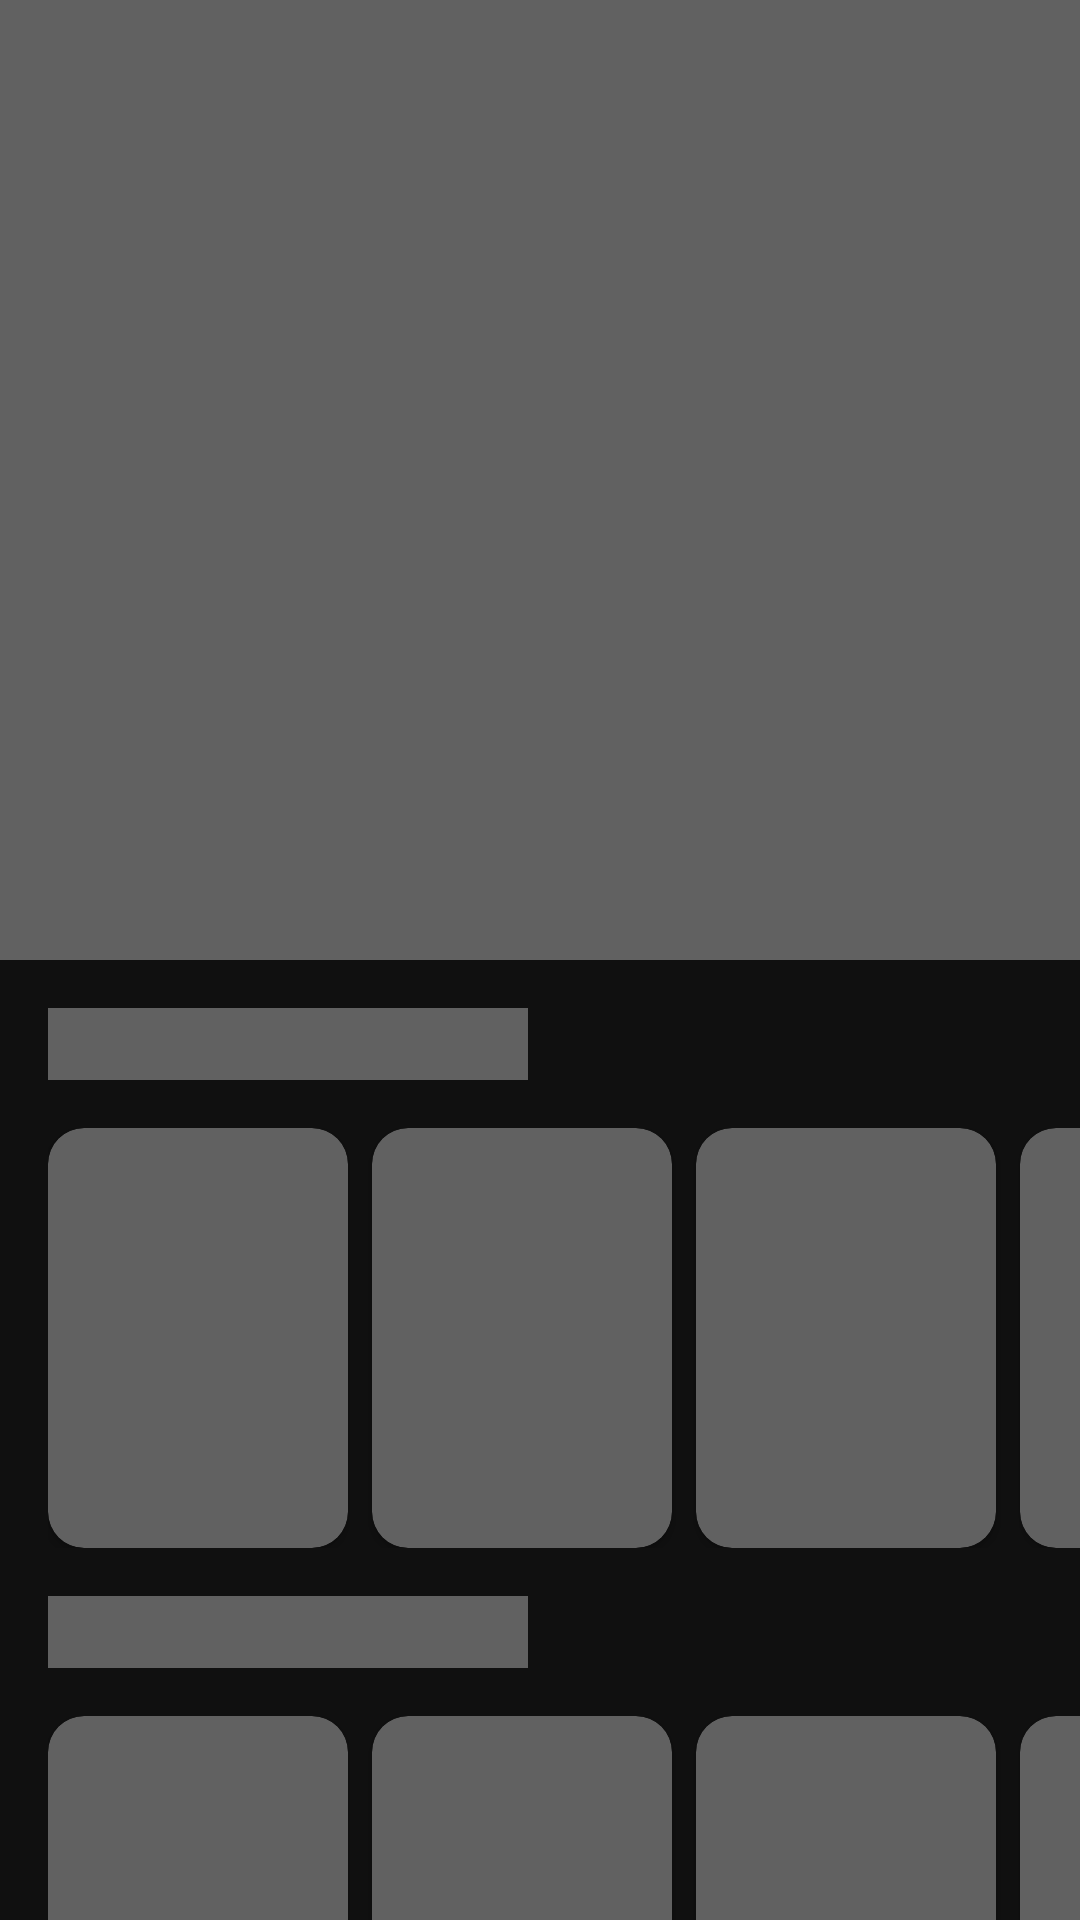

Android layout source for this screen:
<!-- AndroidManifest.xml: application theme AppTheme -->
<!-- res/layout/placeholder_home_activity.xml -->
<?xml version="1.0" encoding="utf-8"?>
<LinearLayout
    xmlns:android="http://schemas.android.com/apk/res/android" 
    android:layout_width="match_parent"
    android:layout_height="match_parent"
    android:orientation="vertical">
    
    <View
        android:id="@+id/shimmer_banner"
        android:layout_width="match_parent"
        android:layout_height="@dimen/banner_image_height_home"
        android:background="@color/placeholder_gray"/>

    <include
        android:layout_width="wrap_content"
        android:layout_height="wrap_content"
        android:layout_marginTop="16dp"
        layout="@layout/placeholder_horizontal_sectioned_list"/>

    <include
        android:layout_width="wrap_content"
        android:layout_height="wrap_content"
        android:layout_marginTop="16dp"
        layout="@layout/placeholder_horizontal_sectioned_list"/>

</LinearLayout>
<!-- res/layout/placeholder_horizontal_sectioned_list.xml (included above) -->
<?xml version="1.0" encoding="utf-8"?>
<RelativeLayout
    xmlns:android="http://schemas.android.com/apk/res/android"
    android:layout_width="match_parent"
    android:layout_height="match_parent">

    <View
        android:id="@+id/placeholder_text"
        android:layout_width="160dp"
        android:layout_height="24dp"
        android:layout_marginLeft="16dp"
        android:background="@color/placeholder_gray"/>

    <LinearLayout
        android:layout_width="match_parent"
        android:layout_height="wrap_content"
        android:layout_below="@id/placeholder_text"
        android:layout_marginTop="16dp"
        android:layout_marginLeft="16dp">

        <include layout="@layout/placeholder_item_card"/>
        <include layout="@layout/placeholder_item_card"/>
        <include layout="@layout/placeholder_item_card"/>
        <include layout="@layout/placeholder_item_card"/>
        <include layout="@layout/placeholder_item_card"/>

    </LinearLayout>

</RelativeLayout>
<!-- res/layout/placeholder_item_card.xml (included above) -->
<?xml version="1.0" encoding="utf-8"?>
<android.support.v7.widget.CardView xmlns:android="http://schemas.android.com/apk/res/android"
    xmlns:app="http://schemas.android.com/apk/res-auto"
    android:layout_width="@dimen/card_image_width"
    android:layout_height="@dimen/card_image_height"
    app:cardCornerRadius="@dimen/card_corner_radius"
    android:backgroundTint="@color/placeholder_gray"
    android:layout_marginRight="8dp">

</android.support.v7.widget.CardView>
<!-- resources referenced by this layout -->
<resources>
  <color name="placeholder_gray">#616161</color>
  <dimen name="banner_image_height_home">320dp</dimen>
  <dimen name="card_corner_radius">12dp</dimen>
  <dimen name="card_image_height">140dp</dimen>
  <dimen name="card_image_width">100dp</dimen>
  <style name="AppTheme" parent="Theme.AppCompat.Light.NoActionBar">
          
          <item name="colorPrimary">@color/colorPrimary</item>
          <item name="colorPrimaryDark">@color/colorPrimaryDark</item>
          <item name="colorAccent">@color/colorAccent</item>
          <item name="android:textColor">@color/white</item>
          <item name="windowNoTitle">true</item>
          <item name="windowActionBar">false</item>
          <item name="android:windowBackground">@color/colorPrimary</item>
          <item name="android:textViewStyle">@style/MontserratFontStyle</item>
      </style>
  <color name="colorPrimary">#101010</color>
  <color name="colorPrimaryDark">#000000</color>
  <color name="colorAccent">#381c1c27</color>
  <color name="white">#ffffff</color>
  <style name="MontserratFontStyle" parent="android:Widget.TextView">
          <item name="android:fontFamily">@font/montserrat</item>
      </style>
</resources>
